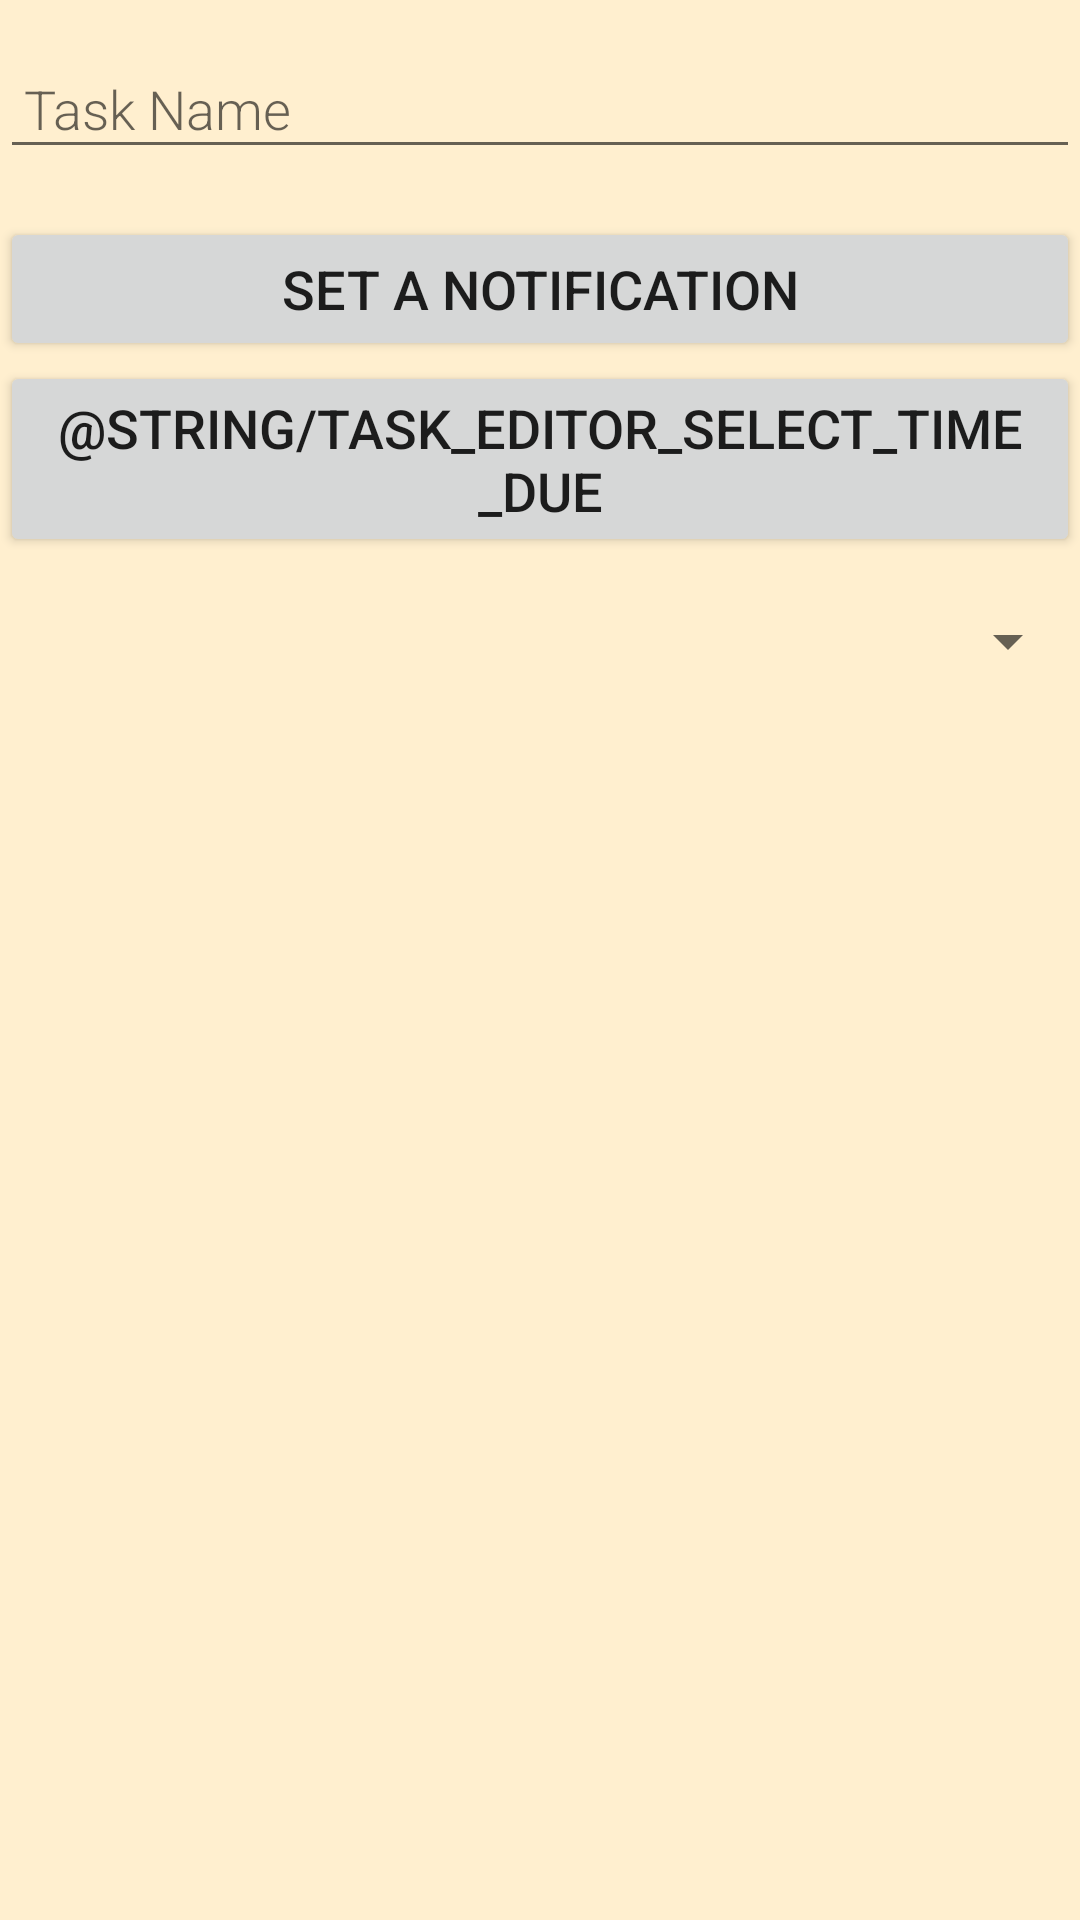

This screen was rendered from an Android layout file. Write that file and the resources it references.
<!-- AndroidManifest.xml: application theme AppTheme -->
<!-- res/layout/activity_task_editor.xml -->
<?xml version="1.0" encoding="utf-8"?>
<LinearLayout xmlns:android="http://schemas.android.com/apk/res/android"
    xmlns:tools="http://schemas.android.com/tools"
    android:layout_width="match_parent"
    android:layout_height="match_parent"
    android:orientation="vertical">

    <EditText
        android:id="@+id/editor_task_name_edit_text"
        android:layout_width="match_parent"
        android:layout_height="wrap_content"
        android:layout_marginBottom="16dp"
        android:layout_marginTop="16dp"
        android:fontFamily="sans-serif-light"
        android:hint="@string/task_editor_hint_task_name"
        android:inputType="textAutoComplete"
        android:padding="8dp"
        android:textSize="18sp"
        tools:targetApi="jelly_bean" />

    <TextView
        android:id="@+id/editor_task_date_text_view"
        android:layout_width="match_parent"
        android:layout_height="wrap_content"
        android:layout_marginBottom="16dp"
        android:layout_marginTop="16dp"
        android:fontFamily="sans-serif-light"
        android:gravity="center_horizontal"
        android:padding="8dp"
        android:textSize="18sp"
        android:visibility="gone"
        tools:targetApi="jelly_bean" />

    <Button
        android:id="@+id/task_date_button"
        android:layout_width="match_parent"
        android:layout_height="wrap_content"
        android:text="@string/task_editor_select_due_date"
        android:textSize="18sp" />

    <TextView
        android:id="@+id/editor_task_time_text_view"
        android:layout_width="match_parent"
        android:layout_height="wrap_content"
        android:layout_marginBottom="16dp"
        android:layout_marginTop="16dp"
        android:fontFamily="sans-serif-light"
        android:gravity="center_horizontal"
        android:padding="8dp"
        android:textSize="18sp"
        android:visibility="gone"
        tools:targetApi="jelly_bean" />

    <Button
        android:id="@+id/task_time_button"
        android:layout_width="match_parent"
        android:layout_height="wrap_content"
        android:text="@string/task_editor_select_time_due"
        android:textSize="18sp" />

    <Spinner
        android:id="@+id/editor_task_priority_spinner"
        android:layout_width="match_parent"
        android:layout_height="wrap_content"
        android:layout_marginTop="16dp"
        android:gravity="center_horizontal" />

</LinearLayout>
<!-- resources referenced by this layout -->
<resources>
  <string name="task_editor_hint_task_name">Task Name</string>
  <string name="task_editor_select_due_date">Set a Notification</string>
  <style name="AppTheme" parent="Theme.AppCompat.Light.DarkActionBar">
          
          <item name="colorPrimary">@color/colorPrimary</item>
          <item name="colorPrimaryDark">@color/colorPrimaryDark</item>
          <item name="colorAccent">@color/colorAccent</item>
          <item name="android:colorBackground">@color/activityBackgroundColor</item>
      </style>
  <color name="colorPrimary">#5E8E3F</color>
  <color name="colorPrimaryDark">#18453b</color>
  <color name="colorAccent">#008183</color>
  <color name="activityBackgroundColor">#ffefcf</color>
</resources>
